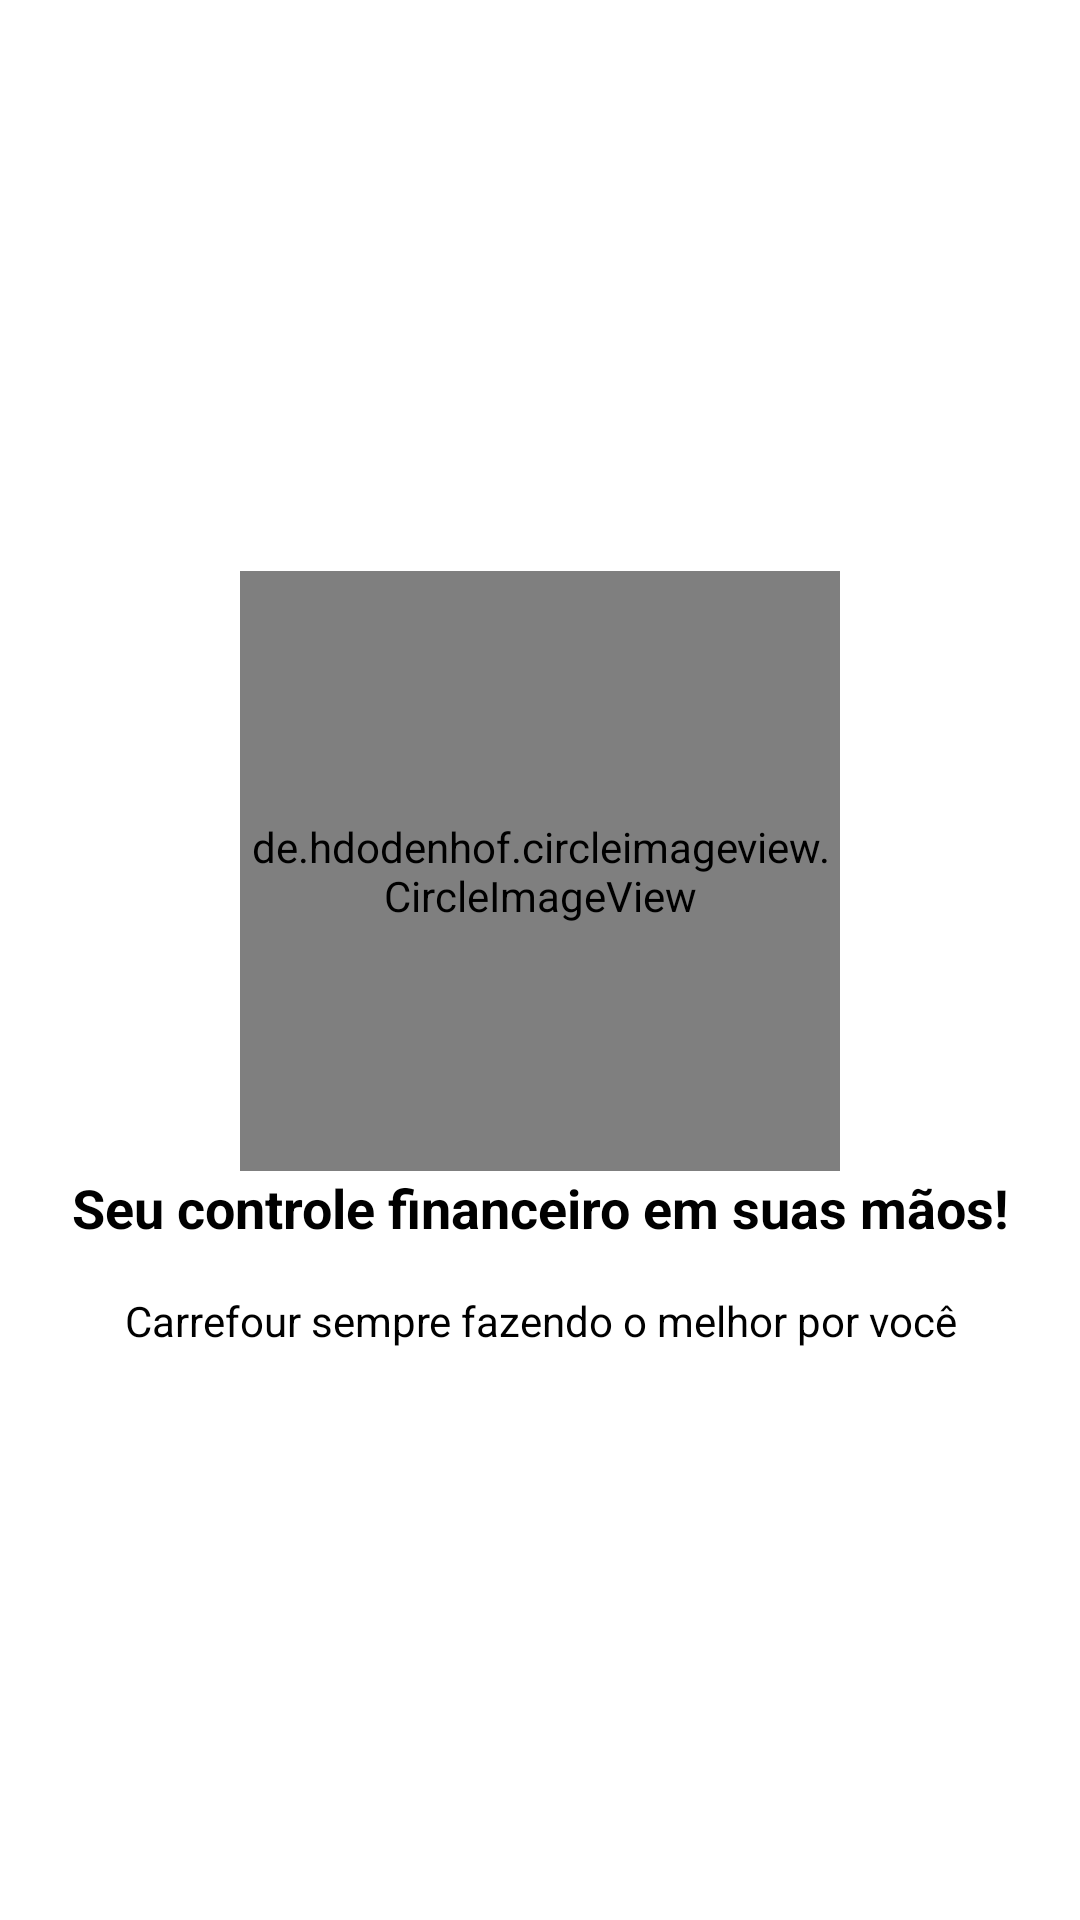

Produce the Android XML layout that renders to this screen, including the resource entries it uses.
<!-- AndroidManifest.xml: application theme Theme.TesteCarrefour -->
<!-- res/layout/introduction_three.xml -->
<?xml version="1.0" encoding="utf-8"?>
<LinearLayout xmlns:android="http://schemas.android.com/apk/res/android"
    android:layout_width="match_parent"
    android:layout_height="match_parent"
    android:gravity="center"
    android:orientation="vertical">

    <de.hdodenhof.circleimageview.CircleImageView
        android:layout_width="200dp"
        android:layout_height="200dp"
        android:src="@drawable/intro_3" />

    <TextView
        android:id="@+id/textView"
        android:layout_width="match_parent"
        android:layout_height="wrap_content"
        android:text="@string/intro_three_title"
        android:textAlignment="center"
        android:textColor="@color/black"
        android:textSize="18sp"
        android:textStyle="bold" />

    <TextView
        android:id="@+id/textView2"
        android:layout_width="match_parent"
        android:layout_height="wrap_content"
        android:layout_marginTop="16sp"
        android:text="@string/intro_three_subtitle"
        android:textAlignment="center"
        android:textColor="@color/black" />

</LinearLayout>
<!-- resources referenced by this layout -->
<resources>
  <color name="black">#FF000000</color>
  <!-- drawable intro_3: png bitmap (drawable, 84921 bytes) -->
  <string name="intro_three_subtitle">Carrefour sempre fazendo o melhor por você</string>
  <string name="intro_three_title">Seu controle financeiro em suas mãos!</string>
  <style name="Theme.TesteCarrefour" parent="Theme.MaterialComponents.DayNight.DarkActionBar">
          
          <item name="colorPrimary">@color/blue_carrefour</item>
          <item name="colorPrimaryVariant">@color/red_carrefour</item>
          <item name="colorOnPrimary">@color/white</item>
          
          <item name="colorSecondary">@color/teal_200</item>
          <item name="colorSecondaryVariant">@color/teal_700</item>
          <item name="colorOnSecondary">@color/black</item>
          
          <item name="android:statusBarColor">?attr/colorPrimaryVariant</item>
          
      </style>
  <color name="blue_carrefour">#1C479D</color>
  <color name="red_carrefour">#BF0723</color>
  <color name="white">#FFFFFFFF</color>
  <color name="teal_200">#FF03DAC5</color>
  <color name="teal_700">#FF018786</color>
</resources>
